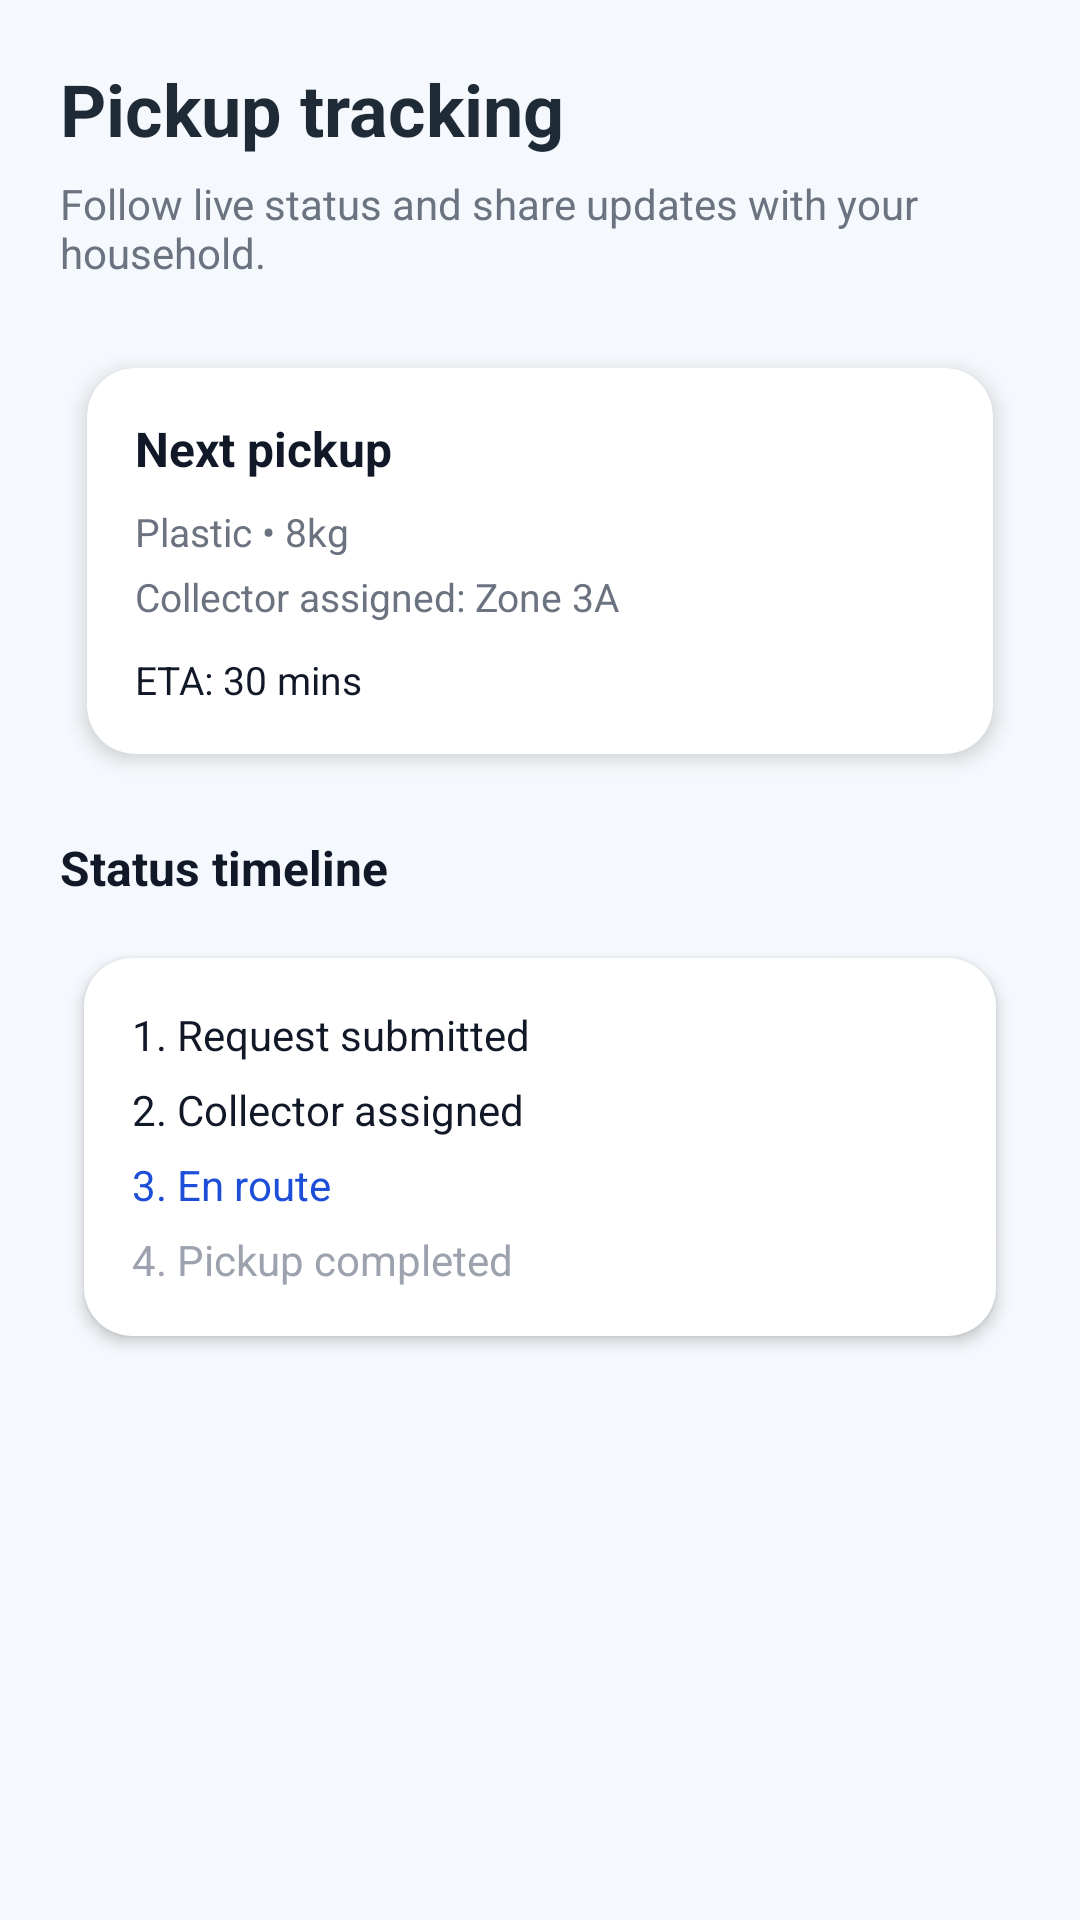

Layout XML and referenced resources for this Android screen:
<!-- AndroidManifest.xml: application theme Theme.RewardRecycleApp -->
<!-- res/layout/fragment_pickup_status.xml -->
<?xml version="1.0" encoding="utf-8"?>
<ScrollView xmlns:android="http://schemas.android.com/apk/res/android"
    xmlns:app="http://schemas.android.com/apk/res-auto"
    android:layout_width="match_parent"
    android:layout_height="match_parent"
    android:background="#F5F8FC"
    android:fillViewport="true">

    <LinearLayout
        android:layout_width="match_parent"
        android:layout_height="wrap_content"
        android:orientation="vertical"
        android:padding="20dp">

        <TextView
            android:layout_width="wrap_content"
            android:layout_height="wrap_content"
            android:text="Pickup tracking"
            android:textSize="24sp"
            android:textStyle="bold"
            android:textColor="#1F2A37" />

        <TextView
            android:layout_width="wrap_content"
            android:layout_height="wrap_content"
            android:text="Follow live status and share updates with your household."
            android:textSize="14sp"
            android:textColor="#6B7280"
            android:layout_marginTop="6dp"
            android:layout_marginBottom="18dp" />

        <androidx.cardview.widget.CardView
            android:layout_width="match_parent"
            android:layout_height="wrap_content"
            android:layout_marginBottom="16dp"
            app:cardCornerRadius="16dp"
            app:cardElevation="4dp"
            app:cardUseCompatPadding="true"
            app:cardBackgroundColor="@color/white">

            <LinearLayout
                android:layout_width="match_parent"
                android:layout_height="wrap_content"
                android:orientation="vertical"
                android:padding="16dp">

                <TextView
                    android:layout_width="wrap_content"
                    android:layout_height="wrap_content"
                    android:text="Next pickup"
                    android:textSize="16sp"
                    android:textStyle="bold"
                    android:textColor="#111827" />

                <TextView
                    android:layout_width="wrap_content"
                    android:layout_height="wrap_content"
                    android:text="Plastic • 8kg"
                    android:textSize="13sp"
                    android:textColor="#6B7280"
                    android:layout_marginTop="8dp" />

                <TextView
                    android:layout_width="wrap_content"
                    android:layout_height="wrap_content"
                    android:text="Collector assigned: Zone 3A"
                    android:textSize="13sp"
                    android:textColor="#6B7280"
                    android:layout_marginTop="4dp" />

                <TextView
                    android:layout_width="wrap_content"
                    android:layout_height="wrap_content"
                    android:text="ETA: 30 mins"
                    android:textSize="13sp"
                    android:textColor="#111827"
                    android:layout_marginTop="10dp" />
            </LinearLayout>
        </androidx.cardview.widget.CardView>

        <TextView
            android:layout_width="wrap_content"
            android:layout_height="wrap_content"
            android:text="Status timeline"
            android:textStyle="bold"
            android:textSize="16sp"
            android:textColor="#111827"
            android:layout_marginBottom="10dp" />

        <androidx.cardview.widget.CardView
            android:layout_width="match_parent"
            android:layout_height="wrap_content"
            android:layout_marginBottom="12dp"
            app:cardCornerRadius="16dp"
            app:cardElevation="3dp"
            app:cardUseCompatPadding="true"
            app:cardBackgroundColor="@color/white">

            <LinearLayout
                android:layout_width="match_parent"
                android:layout_height="wrap_content"
                android:orientation="vertical"
                android:padding="16dp">

                <TextView
                    android:layout_width="wrap_content"
                    android:layout_height="wrap_content"
                    android:text="1. Request submitted"
                    android:textSize="14sp"
                    android:textColor="#111827" />

                <TextView
                    android:layout_width="wrap_content"
                    android:layout_height="wrap_content"
                    android:text="2. Collector assigned"
                    android:textSize="14sp"
                    android:textColor="#111827"
                    android:layout_marginTop="6dp" />

                <TextView
                    android:layout_width="wrap_content"
                    android:layout_height="wrap_content"
                    android:text="3. En route"
                    android:textSize="14sp"
                    android:textColor="#1D4ED8"
                    android:layout_marginTop="6dp" />

                <TextView
                    android:layout_width="wrap_content"
                    android:layout_height="wrap_content"
                    android:text="4. Pickup completed"
                    android:textSize="14sp"
                    android:textColor="#9CA3AF"
                    android:layout_marginTop="6dp" />
            </LinearLayout>
        </androidx.cardview.widget.CardView>

    </LinearLayout>
</ScrollView>
<!-- resources referenced by this layout -->
<resources>
  <color name="white">#FFFFFFFF</color>
  <style name="Theme.RewardRecycleApp" parent="Base.Theme.RewardRecycleApp" />
  <style name="Base.Theme.RewardRecycleApp" parent="Theme.Material3.Light.NoActionBar">
          <item name="colorPrimary">@color/md_green_primary</item>
          <item name="colorPrimaryContainer">@color/md_green_secondary</item>
          <item name="colorSecondary">@color/md_green_secondary</item>
          <item name="colorSecondaryContainer">@color/md_green_background</item>
          <item name="colorSurface">@color/md_green_surface</item>
          <item name="android:colorBackground">@color/md_green_background</item>
          <item name="colorOnPrimary">@color/md_green_on_primary</item>
          <item name="colorOnSurface">@color/md_green_on_surface</item>
          <item name="buttonStyle">@style/Widget.Material3.Button</item>
          <item name="cardViewStyle">@style/AppCardView</item>
          <item name="materialButtonStyle">@style/AppPrimaryButton</item>
          <item name="toolbarStyle">@style/AppToolbar</item>
      </style>
  <color name="md_green_primary">#2E7D32</color>
  <color name="md_green_secondary">#66BB6A</color>
  <color name="md_green_background">#F1F8F1</color>
  <color name="md_green_surface">#FFFFFF</color>
  <color name="md_green_on_primary">#FFFFFF</color>
  <color name="md_green_on_surface">#1B1F1B</color>
  <style name="AppCardView" parent="CardView">
          <item name="cardUseCompatPadding">true</item>
          <item name="cardCornerRadius">16dp</item>
          <item name="cardElevation">8dp</item>
      </style>
  <style name="AppPrimaryButton" parent="Widget.Material3.Button">
          <item name="android:minHeight">50dp</item>
          <item name="android:textAllCaps">false</item>
          <item name="elevation">8dp</item>
      </style>
  <style name="AppToolbar" parent="Widget.Material3.Toolbar">
          <item name="android:background">@color/md_green_primary</item>
          <item name="titleTextColor">@color/white</item>
          <item name="subtitleTextColor">@color/white</item>
      </style>
</resources>
